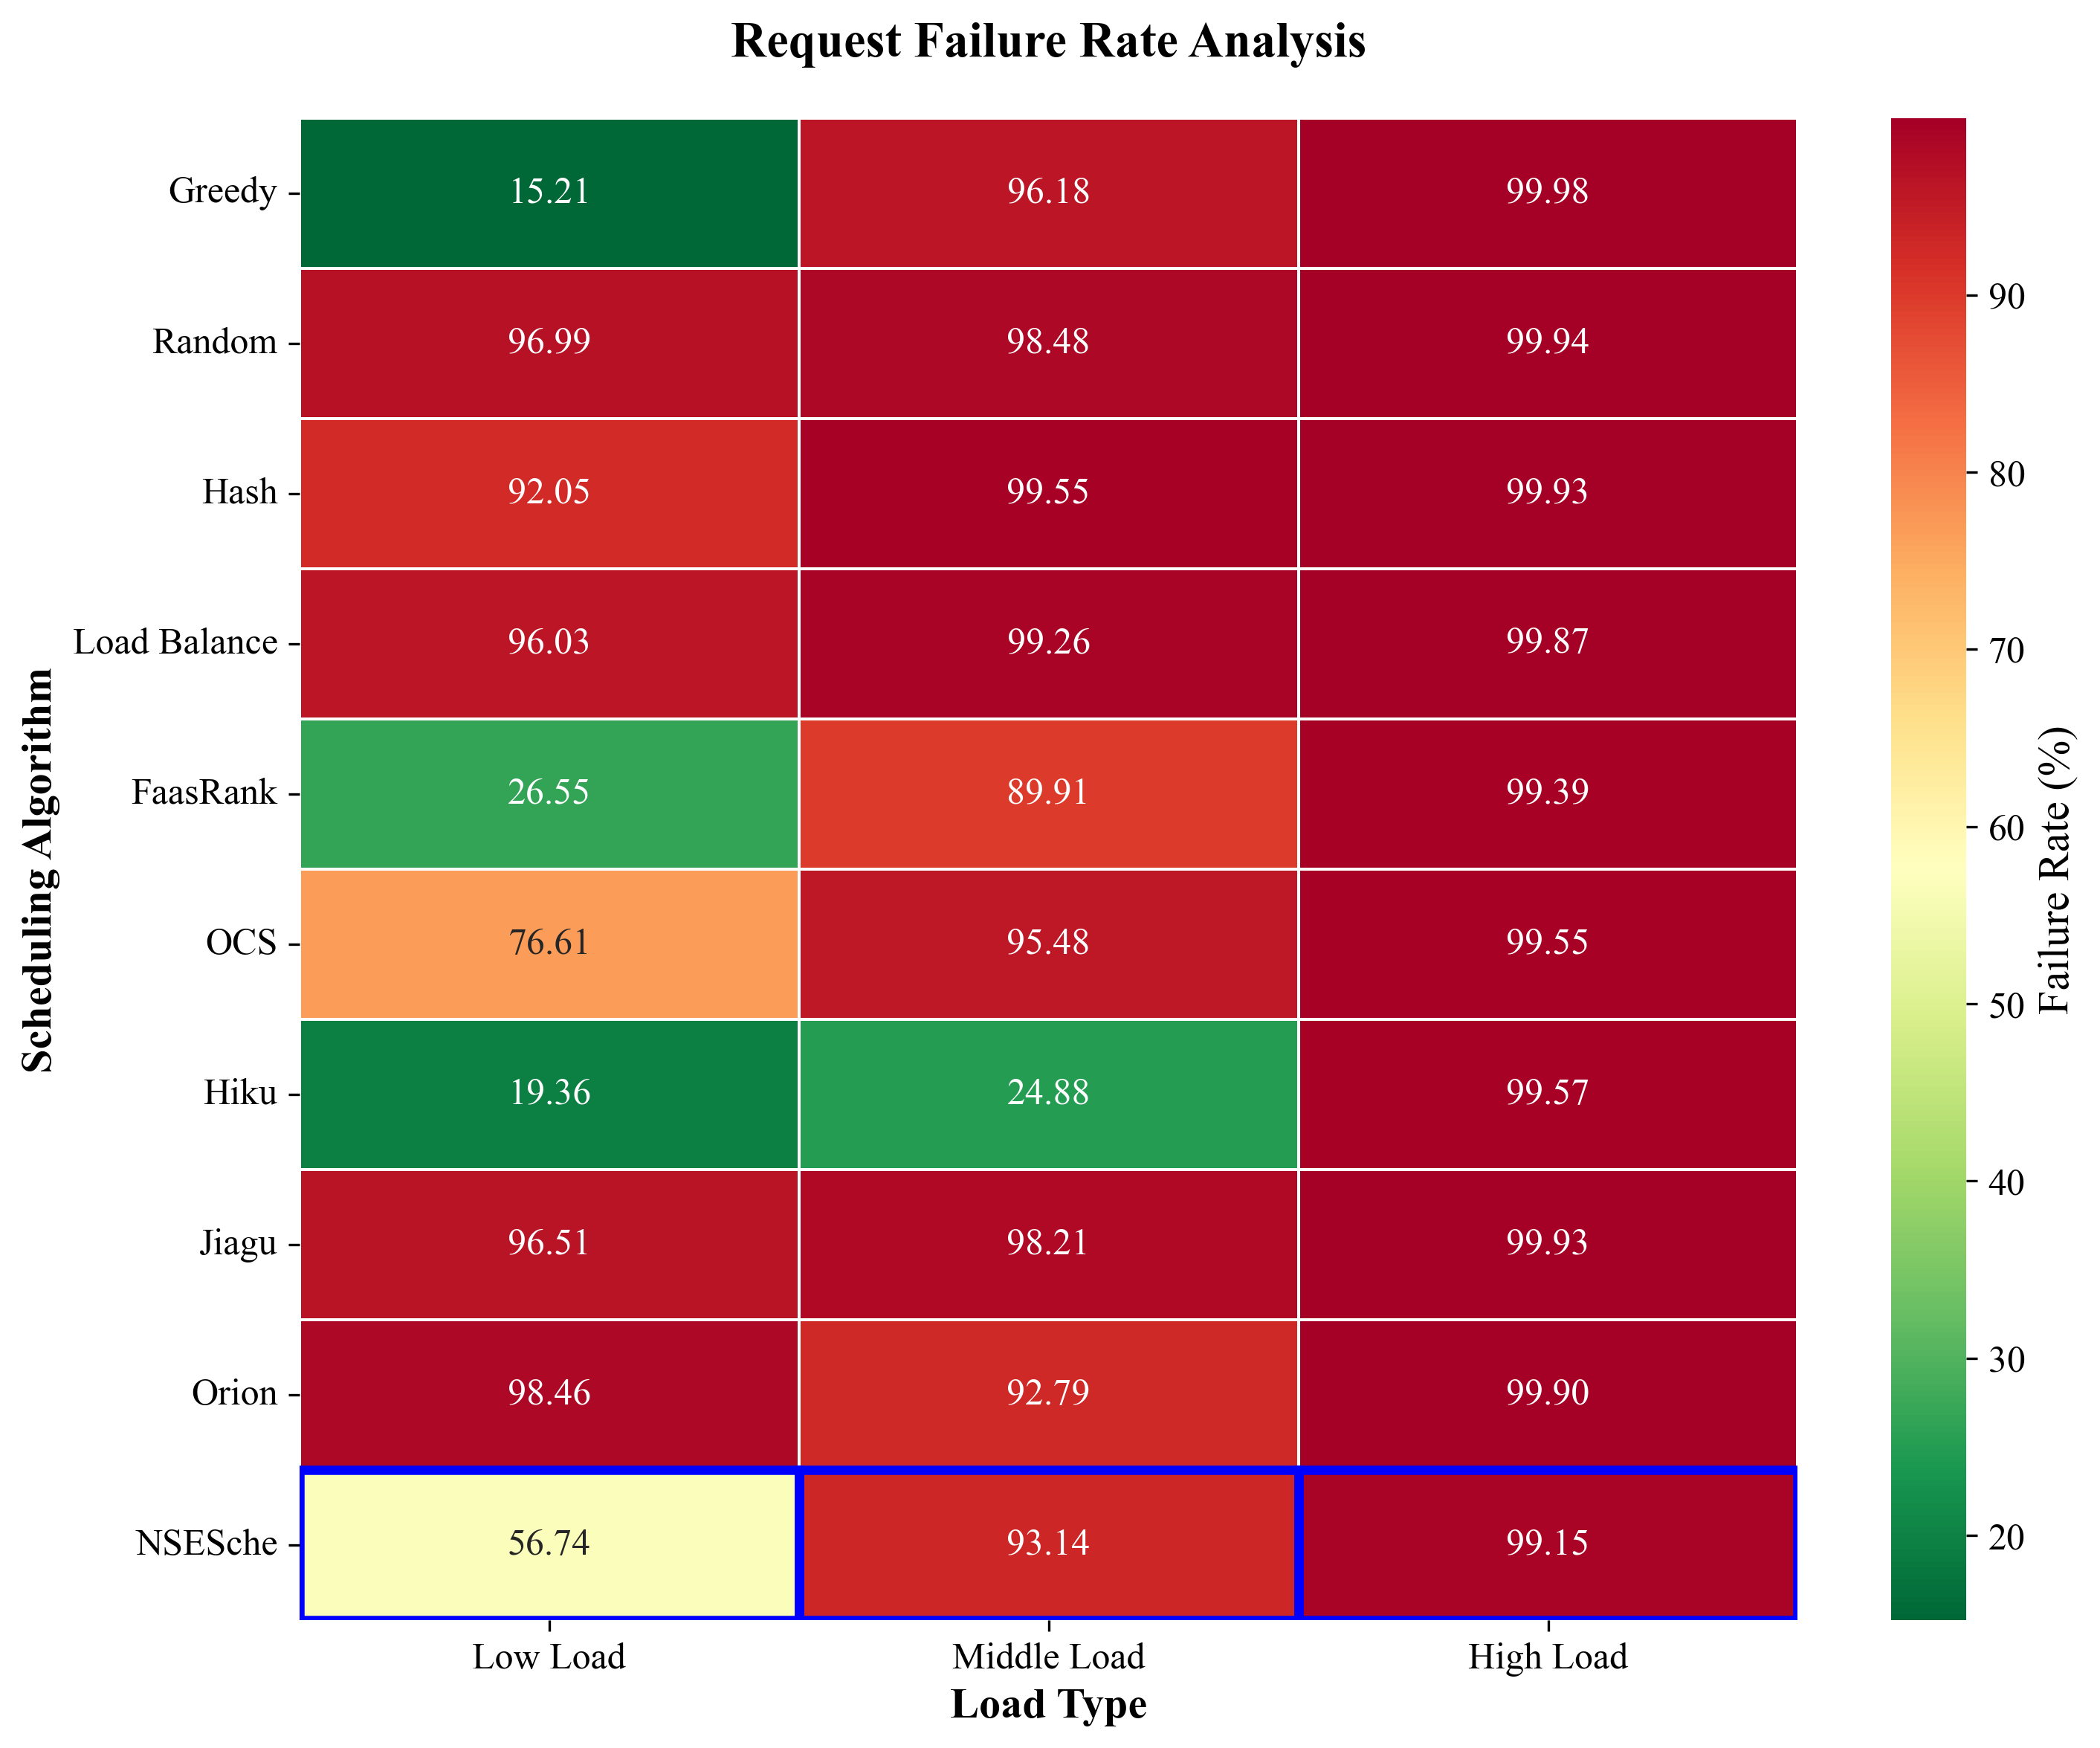

Here is the Python script that generated this plot:
#!/usr/bin/env python3
# -*- coding: utf-8 -*-
"""
Request Failure Rate Analysis Heatmap
请求失败率分析热力图

This script creates heatmaps for request failure rate analysis across different algorithms and load types.
"""

import json
import numpy as np
import matplotlib.pyplot as plt
import seaborn as sns
from matplotlib import rcParams
from pathlib import Path
import pandas as pd

# Configure matplotlib for academic publication
rcParams['font.family'] = 'serif'
rcParams['font.serif'] = ['Times New Roman']
rcParams['font.size'] = 12
rcParams['axes.labelsize'] = 14
rcParams['axes.titlesize'] = 16
rcParams['xtick.labelsize'] = 12
rcParams['ytick.labelsize'] = 12
rcParams['legend.fontsize'] = 12
rcParams['figure.titlesize'] = 18
rcParams['text.usetex'] = False

# Load type mapping
LOAD_MAPPING = {
    'rflow': 'Low Load',
    'rfmiddle': 'Middle Load', 
    'rfhigh': 'High Load'
}

# Algorithm mapping and ordering
ALGORITHM_MAPPING = {
    'greedy': 'Greedy',
    'random': 'Random',
    'hash': 'Hash',
    'load_least': 'Load Balance',
    'sche_FaaSRank': 'FaasRank',
    'sche_OCS': 'OCS',
    'sche_Hiku': 'Hiku',
    'sche_jiagu': 'Jiagu',
    'sche_orion': 'Orion',
    'sche_nash': 'NSESche',
    'sche_faasrank': 'FaasRank',
    'sche_ocs': 'OCS',
    'sche_hiku': 'Hiku',
    'sche_Jiagu': 'Jiagu',
    'sche_Orion': 'Orion',
    'sche_Nash': 'NSESche'
}

# Algorithm ordering
ALGORITHM_ORDER = [
    'Greedy', 'Random', 'Hash', 'Load Balance',  # Baseline
    'FaasRank', 'OCS', 'Hiku', 'Jiagu', 'Orion',  # Advanced
    'NSESche'  # Proposed
]

class FailureRateAnalyzer:
    def __init__(self, cache_dir='../cache', output_dir='.'):
        self.cache_dir = Path(cache_dir)
        self.output_dir = Path(output_dir)
        self.data = {}
        self.failure_rates = {}
        
    def load_data(self):
        """Load experimental data from JSON files"""
        for json_file in self.cache_dir.glob('*.json'):
            try:
                filename = json_file.stem
                parts = filename.split('.')
                
                # Extract load type
                load_type = None
                for part in parts:
                    if part.startswith('rf'):
                        load_type = part
                        break
                
                # Extract algorithm name
                algorithm = None
                scd_start = filename.find('.scd(')
                if scd_start != -1:
                    scd_end = filename.find(').', scd_start)
                    if scd_end != -1:
                        algo_name = filename[scd_start + 5:scd_end]
                        if algo_name.endswith('.'):
                            algo_name = algo_name[:-1]
                        if algo_name in ALGORITHM_MAPPING:
                            algorithm = ALGORITHM_MAPPING[algo_name]
                
                if not (load_type and algorithm):
                    continue
                
                # Load JSON data
                with open(json_file, 'r') as f:
                    metrics = json.load(f)
                
                # Store data
                if load_type not in self.data:
                    self.data[load_type] = {}
                
                self.data[load_type][algorithm] = {
                    'undone_req_cnt': metrics['undone_req_cnt'],
                    'rps': metrics['rps'],
                    'cost_per_req': metrics['cost_per_req'],
                    'time_per_req': metrics['time_per_req'],
                    'fn_container_cnt': metrics['fn_container_cnt']
                }
                
            except Exception as e:
                print(f"Error processing {json_file}: {e}")
                continue
    
    def calculate_failure_rates(self):
        """Calculate failure rates for each algorithm and load type"""
        # Estimate total requests based on RPS and simulation time
        # Assuming simulation runs for a fixed duration, we can estimate from undone requests
        for load_type in self.data:
            if load_type not in self.failure_rates:
                self.failure_rates[load_type] = {}
            
            for algorithm in self.data[load_type]:
                undone_req = self.data[load_type][algorithm]['undone_req_cnt']
                rps = self.data[load_type][algorithm]['rps']
                
                # Estimate total requests (assuming 100 second simulation)
                # This is a rough estimation, adjust based on your simulation setup
                estimated_total_req = rps * 100 + undone_req
                
                # Calculate failure rate as percentage
                failure_rate = (undone_req / estimated_total_req) * 100 if estimated_total_req > 0 else 0
                
                self.failure_rates[load_type][algorithm] = failure_rate
    
    def create_failure_rate_heatmap(self):
        """Create heatmap for failure rate analysis"""
        # Prepare data for heatmap
        load_types = ['rflow', 'rfmiddle', 'rfhigh']
        load_labels = [LOAD_MAPPING[lt] for lt in load_types]
        
        algorithms = [algo for algo in ALGORITHM_ORDER if self._algorithm_has_data(algo)]
        
        # Create matrix for heatmap
        failure_matrix = np.zeros((len(algorithms), len(load_types)))
        
        for i, algo in enumerate(algorithms):
            for j, load_type in enumerate(load_types):
                if load_type in self.failure_rates and algo in self.failure_rates[load_type]:
                    failure_matrix[i, j] = self.failure_rates[load_type][algo]
                else:
                    failure_matrix[i, j] = np.nan
        
        # Create heatmap
        fig, ax = plt.subplots(figsize=(10, 8))
        
        # Use a color map that highlights high failure rates (red) and low failure rates (green)
        cmap = plt.cm.RdYlGn_r  # Red-Yellow-Green reversed (red for high failure)
        
        # Create heatmap with seaborn for better aesthetics
        sns.heatmap(failure_matrix, 
                   xticklabels=load_labels,
                   yticklabels=algorithms,
                   annot=True, 
                   fmt='.2f',
                   cmap=cmap,
                   cbar_kws={'label': 'Failure Rate (%)'},
                   ax=ax,
                   square=False,
                   linewidths=0.5)
        
        ax.set_title('Request Failure Rate Analysis', fontsize=16, fontweight='bold', pad=20)
        ax.set_xlabel('Load Type', fontweight='bold')
        ax.set_ylabel('Scheduling Algorithm', fontweight='bold')
        
        # Rotate x-axis labels for better readability
        plt.xticks(rotation=0)
        plt.yticks(rotation=0)
        
        # Highlight NSESche algorithm if present
        if 'NSESche' in algorithms:
            nsesche_idx = algorithms.index('NSESche')
            # Add a border around NSESche row
            for j in range(len(load_types)):
                rect = plt.Rectangle((j, nsesche_idx), 1, 1, 
                                   fill=False, edgecolor='blue', linewidth=3)
                ax.add_patch(rect)
        
        plt.tight_layout()
        plt.savefig(self.output_dir / 'failure_rate_heatmap.pdf', dpi=300, bbox_inches='tight')
        plt.savefig(self.output_dir / 'failure_rate_heatmap.png', dpi=300, bbox_inches='tight')
        plt.close()
    
    def create_detailed_failure_analysis(self):
        """Create detailed failure analysis with additional metrics"""
        fig, axes = plt.subplots(2, 2, figsize=(16, 12))
        
        load_types = ['rflow', 'rfmiddle', 'rfhigh']
        load_labels = [LOAD_MAPPING[lt] for lt in load_types]
        algorithms = [algo for algo in ALGORITHM_ORDER if self._algorithm_has_data(algo)]
        
        # 1. Failure Rate Heatmap (top-left)
        ax1 = axes[0, 0]
        failure_matrix = np.zeros((len(algorithms), len(load_types)))
        for i, algo in enumerate(algorithms):
            for j, load_type in enumerate(load_types):
                if load_type in self.failure_rates and algo in self.failure_rates[load_type]:
                    failure_matrix[i, j] = self.failure_rates[load_type][algo]
        
        sns.heatmap(failure_matrix, xticklabels=load_labels, yticklabels=algorithms,
                   annot=True, fmt='.1f', cmap='RdYlGn_r', ax=ax1, cbar_kws={'label': 'Failure Rate (%)'})
        ax1.set_title('(a) Failure Rate (%)', fontweight='bold')
        ax1.set_xlabel('Load Type', fontweight='bold')
        ax1.set_ylabel('Algorithm', fontweight='bold')
        
        # 2. Absolute Undone Requests (top-right)
        ax2 = axes[0, 1]
        undone_matrix = np.zeros((len(algorithms), len(load_types)))
        for i, algo in enumerate(algorithms):
            for j, load_type in enumerate(load_types):
                if load_type in self.data and algo in self.data[load_type]:
                    undone_matrix[i, j] = self.data[load_type][algo]['undone_req_cnt']
        
        sns.heatmap(undone_matrix, xticklabels=load_labels, yticklabels=algorithms,
                   annot=True, fmt='.0f', cmap='Reds', ax=ax2, cbar_kws={'label': 'Undone Requests'})
        ax2.set_title('(b) Undone Requests Count', fontweight='bold')
        ax2.set_xlabel('Load Type', fontweight='bold')
        ax2.set_ylabel('Algorithm', fontweight='bold')
        
        # 3. Throughput vs Failure Rate Scatter (bottom-left)
        ax3 = axes[1, 0]
        colors = ['red', 'orange', 'green']
        for j, (load_type, color) in enumerate(zip(load_types, colors)):
            x_vals, y_vals = [], []
            for algo in algorithms:
                if (load_type in self.data and algo in self.data[load_type] and 
                    load_type in self.failure_rates and algo in self.failure_rates[load_type]):
                    x_vals.append(self.data[load_type][algo]['rps'])
                    y_vals.append(self.failure_rates[load_type][algo])
            
            ax3.scatter(x_vals, y_vals, c=color, label=load_labels[j], alpha=0.7, s=60)
        
        ax3.set_xlabel('Throughput (RPS)', fontweight='bold')
        ax3.set_ylabel('Failure Rate (%)', fontweight='bold')
        ax3.set_title('(c) Throughput vs Failure Rate', fontweight='bold')
        ax3.legend()
        ax3.grid(True, alpha=0.3)
        
        # 4. Reliability Score (bottom-right)
        ax4 = axes[1, 1]
        reliability_matrix = np.zeros((len(algorithms), len(load_types)))
        for i, algo in enumerate(algorithms):
            for j, load_type in enumerate(load_types):
                if load_type in self.failure_rates and algo in self.failure_rates[load_type]:
                    # Reliability score = 100 - failure_rate
                    reliability_matrix[i, j] = 100 - self.failure_rates[load_type][algo]
        
        sns.heatmap(reliability_matrix, xticklabels=load_labels, yticklabels=algorithms,
                   annot=True, fmt='.1f', cmap='RdYlGn', ax=ax4, cbar_kws={'label': 'Reliability Score (%)'})
        ax4.set_title('(d) Reliability Score (%)', fontweight='bold')
        ax4.set_xlabel('Load Type', fontweight='bold')
        ax4.set_ylabel('Algorithm', fontweight='bold')
        
        plt.tight_layout()
        plt.savefig(self.output_dir / 'detailed_failure_analysis.pdf', dpi=300, bbox_inches='tight')
        plt.savefig(self.output_dir / 'detailed_failure_analysis.png', dpi=300, bbox_inches='tight')
        plt.close()
    
    def _algorithm_has_data(self, algorithm):
        """Check if algorithm has data in any load type"""
        for load_type in self.data:
            if algorithm in self.data[load_type]:
                return True
        return False

def main():
    """Main function to generate failure rate analysis"""
    analyzer = FailureRateAnalyzer()
    analyzer.load_data()
    analyzer.calculate_failure_rates()
    
    print("Generating failure rate analysis...")
    
    # Create main failure rate heatmap
    analyzer.create_failure_rate_heatmap()
    print("✓ Failure rate heatmap saved")
    
    # Create detailed failure analysis
    analyzer.create_detailed_failure_analysis()
    print("✓ Detailed failure analysis saved")
    
    print("All failure rate analysis plots generated successfully!")

if __name__ == '__main__':
    main()
